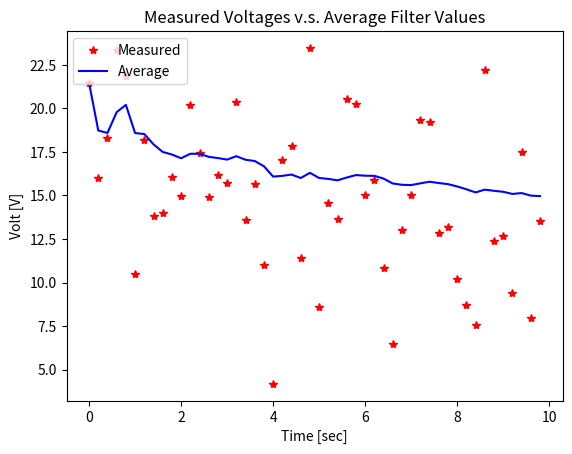

Python code for this plot:
#!/usr/bin/env python3

import numpy as np
import matplotlib.pyplot as plt

np.random.seed(0)

def get_volt():
    """Measure Voltage."""
    v = np.random.normal(0, 4) # v: measurement noise.
    volt_mean = 14.4           # volt_mean: mean (nominal) voltage [V].
    volt_meas = volt_mean + v  # volt_meas: measured voltage [V] (observable).
    return volt_meas

def avg_filter(k, x_meas, x_avg):
    """Calculate average voltage using a average filter."""
    alpha = (k - 1) / k
    x_avg = alpha * x_avg + (1 - alpha) * x_meas
    return x_avg

# Input parameters.
time_end = 10
dt = 0.2

time = np.arange(0, time_end, dt)
n_samples = len(time)
x_meas_save = np.zeros(n_samples)
x_avg_save = np.zeros(n_samples)

x_avg = 0
for i in range(n_samples):
    k = i + 1
    x_meas = get_volt()
    x_avg = avg_filter(k, x_meas, x_avg)

    x_meas_save[i] = x_meas
    x_avg_save[i] = x_avg

# Draw graph
plt.plot(time, x_meas_save, 'r*', label='Measured')
plt.plot(time, x_avg_save, 'b-', label='Average')
plt.legend(loc='upper left')
plt.title('Measured Voltages v.s. Average Filter Values')
plt.xlabel('Time [sec]')
plt.ylabel('Volt [V]')
plt.show()